Labelled photos from "dataset_split_v2", an image-classification folder in penoFahmi/pelatihan-model-sawit. The possible labels are: lewat matang, matang, mengkal, mentah.

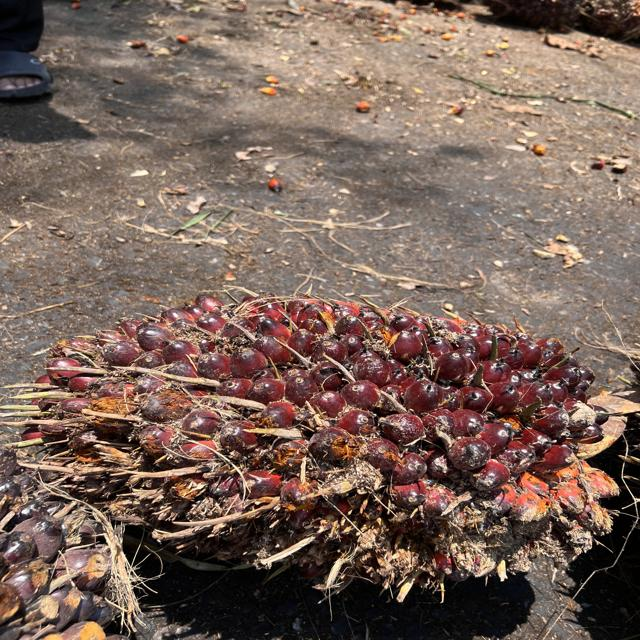
Label: mengkal

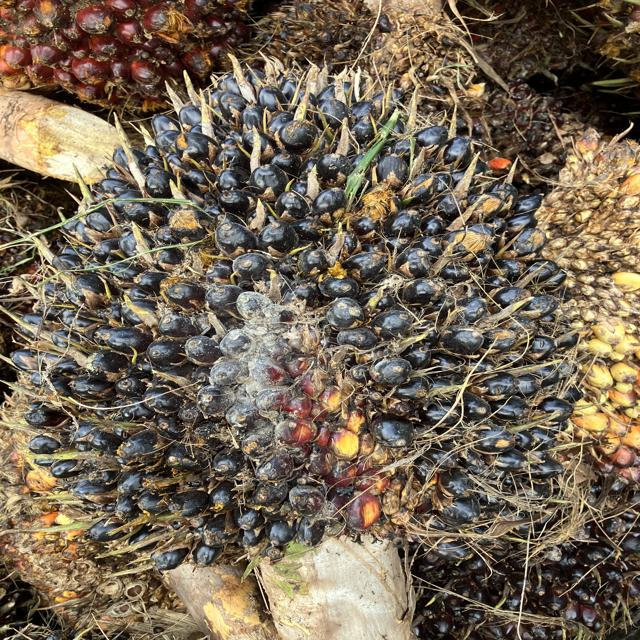
Label: mentah

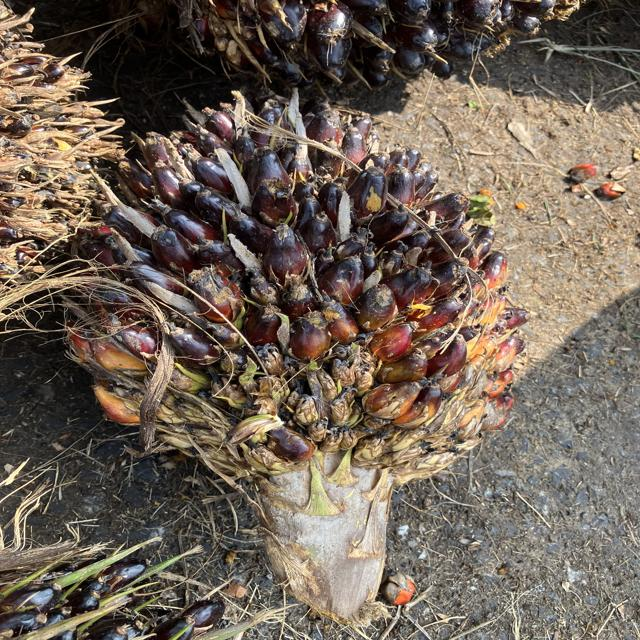
Label: mengkal

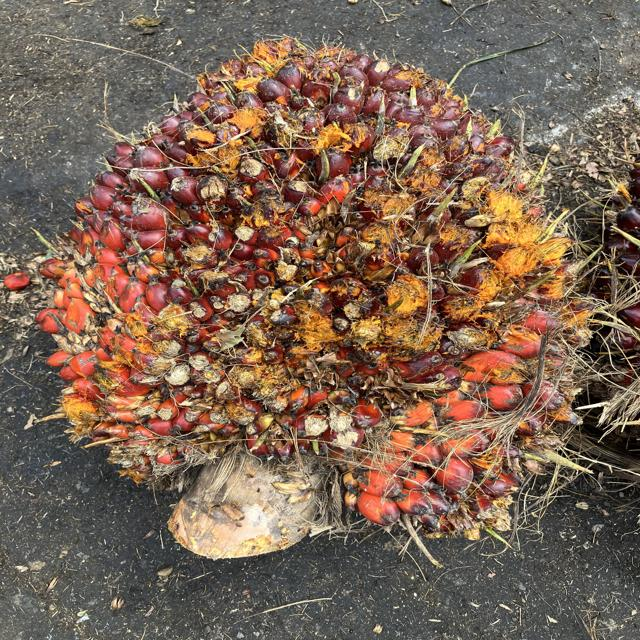
Label: matang

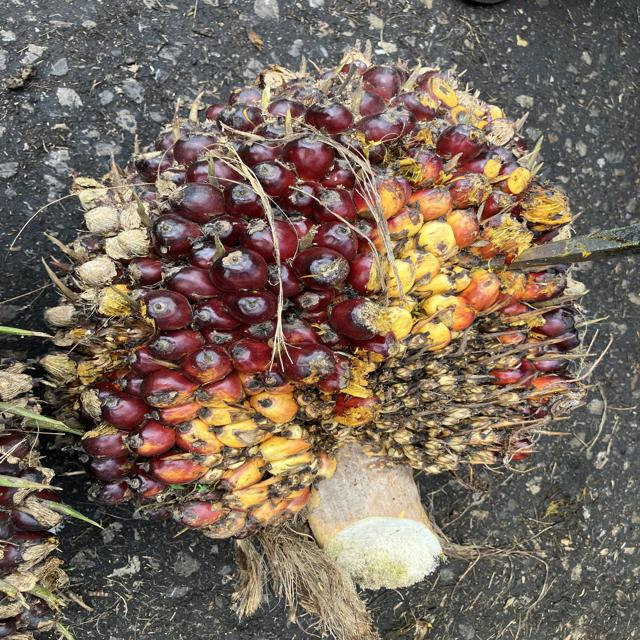
Label: mengkal

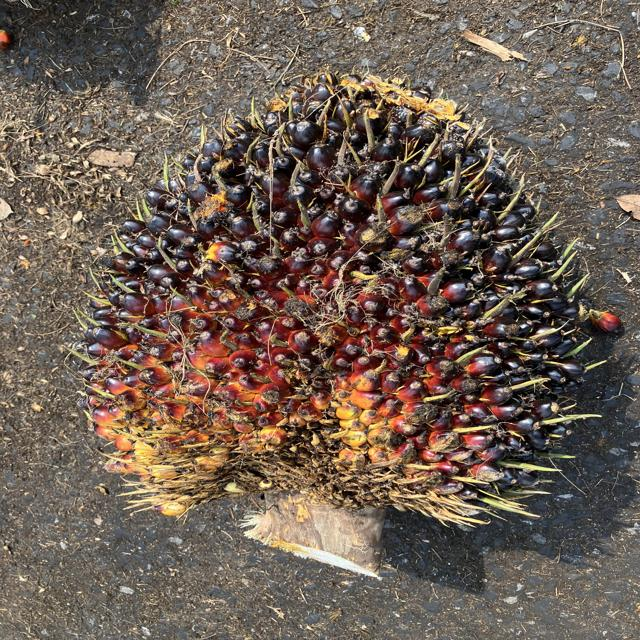
Label: mentah
